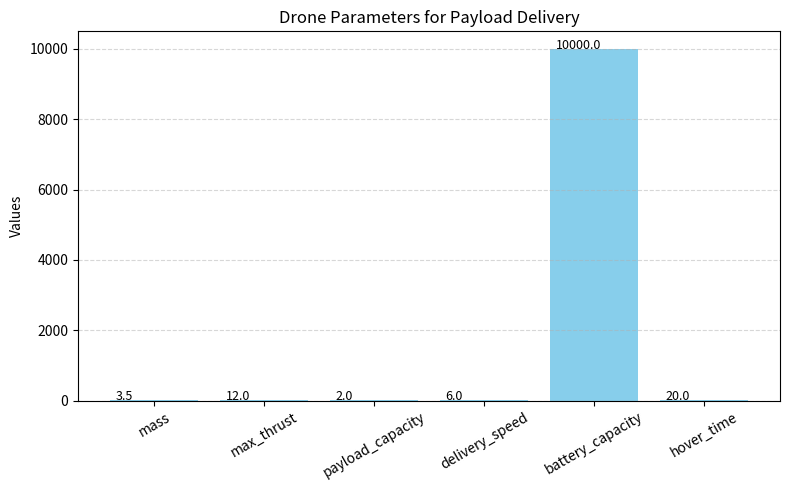

The matplotlib source for this figure:
# A71.py – Algorithm 71: Drone Parameters for Payload Delivery

import matplotlib.pyplot as plt
import numpy as np
import time

# ------------------------------
# Frontend: Simulation + Plots
# ------------------------------

# Step 1: Define payload delivery drone parameters
drone_params = {
    "mass": 3.5,  # kg
    "max_thrust": 12.0,  # kgf
    "payload_capacity": 2.0,  # kg
    "delivery_speed": 6.0,  # m/s
    "battery_capacity": 10000,  # mAh
    "hover_time": 20,  # minutes
}

# Step 2: Display parameters visually
labels = list(drone_params.keys())
values = list(drone_params.values())

plt.figure(figsize=(8, 5))
bars = plt.bar(labels, values, color='skyblue')
plt.xticks(rotation=30)
plt.ylabel("Values")
plt.title("Drone Parameters for Payload Delivery")

# Annotate bars
for bar in bars:
    yval = bar.get_height()
    plt.text(bar.get_x() + 0.05, yval + 0.1, f"{yval:.1f}", fontsize=9)

plt.tight_layout()
plt.grid(True, axis='y', linestyle='--', alpha=0.5)
plt.show()

# ------------------------------
# Backend: Hardware Config Setup
# ------------------------------

def initialize_drone_parameters():
    print("\n--- Backend: Drone Parameters Initialization ---")
    for param, val in drone_params.items():
        print(f"{param}: {val}")
    print("✅ Drone parameters for payload delivery initialized.\n")
    return drone_params

# Call the function
initialized_params = initialize_drone_parameters()
